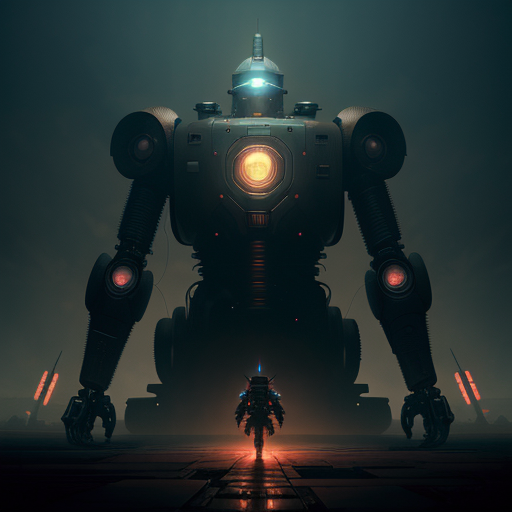
Generation parameters embedded in this image by AUTOMATIC1111 Stable Diffusion web UI or a fork of it (Forge, ...) (PNG 'parameters' text chunk):
robot, in frame,by Yoshitaka Amano,Dave Rapoza,Zdzisław Beksiński,artstation,HD,4k,Cinematic,dramtic,sci-fi,vivid,cinematic lighting,backlight,
Negative prompt: bad anatomy, bad hands, bad feet, bad arms, bad legs, bad torso, bad face, missing fingers, fused fingers, cropped, worst quality, low quality, normal quality, high quality, jpeg artifacts, blurry, motion blur, noise, distortion, text
Steps: 150, Sampler: Euler a, CFG scale: 7, Seed: 1746572717, Size: 512x512, Model hash: a10ae74127, Model: AstralMecha, Version: v1.5.1